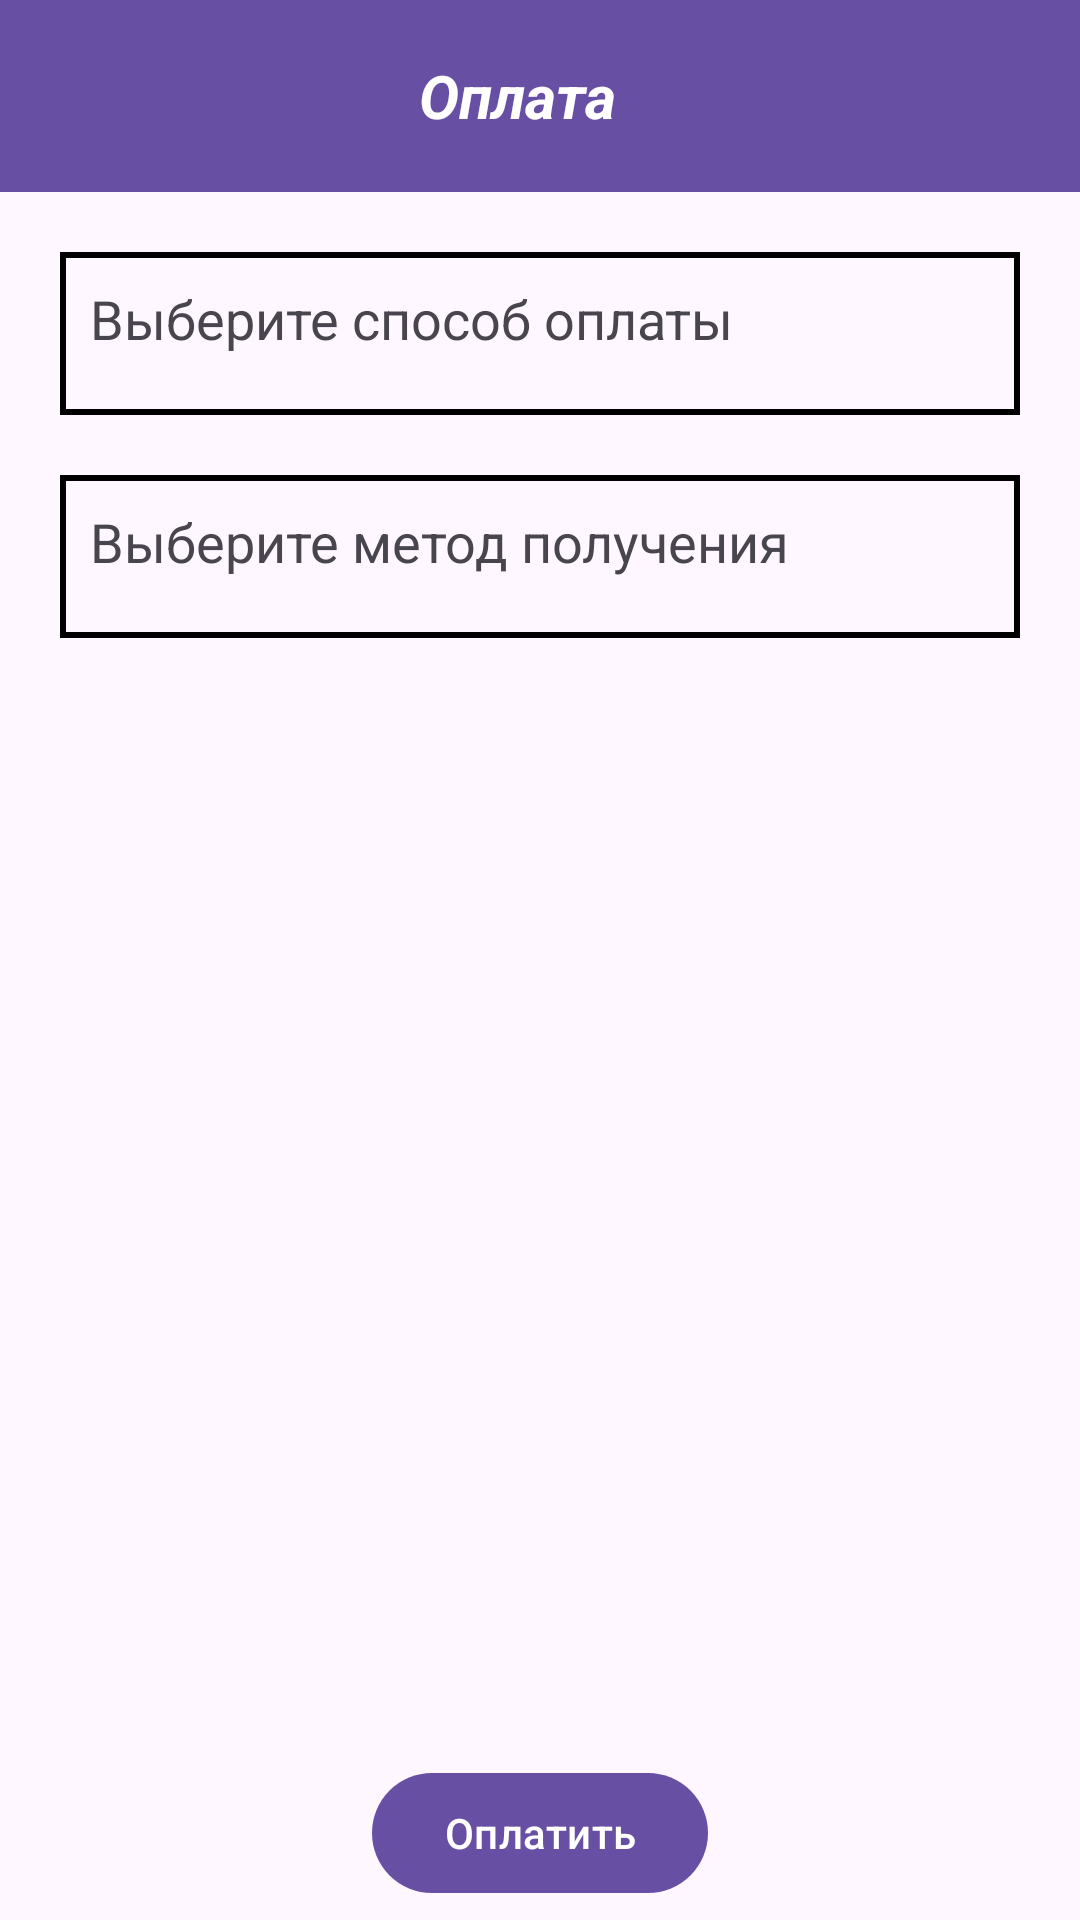

Layout XML and referenced resources for this Android screen:
<!-- AndroidManifest.xml: application theme Theme.Library -->
<!-- res/layout/activity_pay.xml -->
<?xml version="1.0" encoding="utf-8"?>
<androidx.constraintlayout.widget.ConstraintLayout xmlns:android="http://schemas.android.com/apk/res/android"
    xmlns:app="http://schemas.android.com/apk/res-auto"
    xmlns:tools="http://schemas.android.com/tools"
    android:id="@+id/main"
    android:layout_width="match_parent"
    android:layout_height="match_parent"
    tools:context=".UI.Activities.PayActivity">

    <com.google.android.material.appbar.AppBarLayout
        android:id="@+id/appBarLayout"
        android:layout_width="0dp"
        android:layout_height="wrap_content"
        android:theme="@style/Theme.Library.AppBarOverlay"
        app:layout_constraintEnd_toEndOf="parent"
        app:layout_constraintStart_toStartOf="parent"
        app:layout_constraintTop_toTopOf="parent">

        <androidx.appcompat.widget.Toolbar
            android:id="@+id/toolbar"
            android:layout_width="match_parent"
            android:layout_height="?attr/actionBarSize"
            android:background="?attr/colorPrimary"
            app:popupTheme="@style/Theme.Library.PopupOverlay">

            <TextView
                android:layout_width="wrap_content"
                android:layout_height="wrap_content"
                android:layout_marginEnd="15sp"
                android:layout_gravity="center"
                android:text="Оплата"
                android:textColor="@color/white"
                android:textSize="20sp"
                android:textStyle="bold|italic" />

            <ProgressBar
                android:id="@+id/progressBar"
                android:layout_width="35sp"
                android:layout_height="35sp"
                android:layout_gravity="end"
                android:layout_marginEnd="10sp"
                android:indeterminateTint="@color/black"
                android:visibility="gone" />

        </androidx.appcompat.widget.Toolbar>

    </com.google.android.material.appbar.AppBarLayout>

    <LinearLayout
        android:id="@+id/linear_layout"
        android:layout_width="match_parent"
        android:layout_height="wrap_content"
        android:layout_marginStart="20sp"
        android:layout_marginTop="20sp"
        android:layout_marginEnd="20sp"
        android:background="@drawable/linear_layout_border"
        android:orientation="vertical"
        android:padding="10sp"
        app:layout_constraintEnd_toEndOf="parent"
        app:layout_constraintStart_toStartOf="parent"
        app:layout_constraintTop_toBottomOf="@+id/appBarLayout">

        <TextView
            android:id="@+id/textViewChooseCard"
            android:layout_width="wrap_content"
            android:layout_height="wrap_content"
            android:text="Выберите способ оплаты"
            android:textSize="18sp"
            app:layout_constraintStart_toStartOf="parent" />

        <Spinner
            android:id="@+id/myCardSpinner"
            android:layout_width="match_parent"
            android:layout_height="wrap_content"
            android:layout_marginTop="10sp"
            android:prompt="@string/select_card_prompt"
            android:background="@drawable/spinner_background" />

    </LinearLayout>

    <LinearLayout
        android:id="@id/linear_layout_get"
        android:layout_width="match_parent"
        android:layout_height="wrap_content"
        android:layout_marginStart="20sp"
        android:layout_marginTop="20sp"
        android:layout_marginEnd="20sp"
        android:background="@drawable/linear_layout_border"
        android:orientation="vertical"
        android:padding="10sp"
        app:layout_constraintEnd_toEndOf="parent"
        app:layout_constraintStart_toStartOf="parent"
        app:layout_constraintTop_toBottomOf="@+id/linear_layout">

        <TextView
            android:id="@+id/textViewTop"
            android:layout_width="wrap_content"
            android:layout_height="wrap_content"
            android:text="Выберите метод получения"
            android:textSize="18sp"
            app:layout_constraintStart_toStartOf="parent" />

        <Spinner
            android:id="@+id/myGetSpinner"
            android:layout_width="match_parent"
            android:layout_height="wrap_content"
            android:layout_marginTop="10sp"
            android:prompt="@string/select_option_prompt"
            android:background="@drawable/spinner_background" />
    </LinearLayout>

    <TextView
        android:id="@+id/emailForSend"
        android:layout_width="match_parent"
        android:layout_height="wrap_content"
        android:layout_marginStart="30sp"
        android:layout_marginTop="10sp"
        android:layout_marginEnd="20sp"
        android:textSize="15sp"
        android:visibility="gone"
        app:layout_constraintTop_toBottomOf="@+id/linear_layout_get" />

    <RelativeLayout
        android:id="@+id/getInfoHome"
        android:layout_width="match_parent"
        android:layout_height="wrap_content"
        android:layout_marginTop="10sp"
        android:paddingStart="9sp"
        android:paddingEnd="9sp"
        android:visibility="gone"
        app:layout_constraintTop_toBottomOf="@+id/linear_layout_get">

        <include
            android:id="@+id/addressFormLayout"
            layout="@layout/item_address"
            android:layout_width="match_parent"
            android:layout_height="match_parent"
            android:visibility="gone"
            app:layout_constraintEnd_toEndOf="parent"
            app:layout_constraintStart_toStartOf="parent" />
    </RelativeLayout>

    <Button
        android:id="@+id/btnPay"
        android:layout_width="wrap_content"
        android:layout_height="wrap_content"
        android:layout_marginBottom="5sp"
        android:text="Оплатить"
        app:layout_constraintBottom_toBottomOf="parent"
        app:layout_constraintEnd_toEndOf="parent"
        app:layout_constraintStart_toStartOf="parent" />
</androidx.constraintlayout.widget.ConstraintLayout>
<!-- res/layout/item_address.xml (included above) -->
<RelativeLayout xmlns:android="http://schemas.android.com/apk/res/android"
    xmlns:app="http://schemas.android.com/apk/res-auto"
    android:id="@+id/getInfoHome"
    android:layout_width="match_parent"
    android:layout_height="wrap_content"
    android:layout_marginStart="10sp"
    android:layout_marginTop="10sp"
    android:layout_marginEnd="15sp"
    android:padding="10sp"
    android:visibility="visible"
    app:layout_constraintTop_toBottomOf="@+id/linear_layout_get">

    <LinearLayout
        android:layout_width="match_parent"
        android:layout_height="wrap_content"
        android:background="@drawable/linear_layout_border"
        android:orientation="vertical"
        android:padding="10sp">

        <com.google.android.material.textfield.TextInputLayout
            android:id="@+id/countryInputLayout"
            android:layout_width="match_parent"
            android:layout_height="wrap_content"
            android:layout_marginBottom="5sp"
            android:hint="Страна">

            <com.google.android.material.textfield.TextInputEditText
                android:id="@+id/countryEditText"
                android:layout_width="match_parent"
                android:layout_height="wrap_content"
                android:inputType="textCapSentences" />
        </com.google.android.material.textfield.TextInputLayout>


        <com.google.android.material.textfield.TextInputLayout
            android:id="@+id/cityInputLayout"
            android:layout_width="match_parent"
            android:layout_height="wrap_content"
            android:layout_marginBottom="5sp"
            android:hint="Город">

            <com.google.android.material.textfield.TextInputEditText
                android:id="@+id/cityEditText"
                android:layout_width="match_parent"
                android:layout_height="wrap_content"
                android:inputType="textCapSentences" />
        </com.google.android.material.textfield.TextInputLayout>

        <com.google.android.material.textfield.TextInputLayout
            android:id="@+id/streetInputLayout"
            android:layout_width="match_parent"
            android:layout_height="wrap_content"
            android:layout_marginBottom="5sp"
            android:hint="Улица">

            <com.google.android.material.textfield.TextInputEditText
                android:id="@+id/streetEditText"
                android:layout_width="match_parent"
                android:layout_height="wrap_content"
                android:inputType="textCapSentences" />
        </com.google.android.material.textfield.TextInputLayout>

        <LinearLayout
            android:layout_width="match_parent"
            android:layout_height="wrap_content"
            android:orientation="horizontal">


            <com.google.android.material.textfield.TextInputLayout
                android:id="@+id/houseInputLayout"
                android:layout_width="90sp"
                android:layout_height="wrap_content"
                android:layout_marginStart="5sp"
                android:layout_marginEnd="15sp"
                android:hint="Дом">

                <com.google.android.material.textfield.TextInputEditText
                    android:id="@+id/houseEditText"
                    android:layout_width="match_parent"
                    android:layout_height="wrap_content"
                    android:inputType="textCapCharacters" />
            </com.google.android.material.textfield.TextInputLayout>


            <com.google.android.material.textfield.TextInputLayout
                android:id="@+id/homeInputLayout"
                android:layout_width="90sp"
                android:layout_height="wrap_content"
                android:hint="Кв">

                <com.google.android.material.textfield.TextInputEditText
                    android:id="@+id/homeEditText"
                    android:layout_width="match_parent"
                    android:layout_height="wrap_content"
                    android:layout_marginBottom="5sp"
                    android:inputType="number" />

            </com.google.android.material.textfield.TextInputLayout>
        </LinearLayout>

        <Button
            android:id="@+id/btnSaveData"
            android:layout_width="wrap_content"
            android:layout_height="40sp"
            android:layout_gravity="center"
            android:layout_marginTop="10sp"
            android:text="Сохранить данные" />
    </LinearLayout>
</RelativeLayout>
<!-- resources referenced by this layout -->
<resources>
  <color name="black">#000000</color>
  <color name="white">#FFFFFF</color>
  <!-- drawable linear_layout_border (drawable) -->
  <?xml version="1.0" encoding="utf-8"?>
  <shape xmlns:android="http://schemas.android.com/apk/res/android"
      android:shape="rectangle">
      <solid android:color="@android:color/transparent" />
      <stroke
          android:width="2dp"
          android:color="@color/black" />
      <corners android:radius="0dp" />
      <padding
          android:bottom="1dp"
          android:left="1dp"
          android:right="1dp"
          android:top="1dp" />
  </shape>
  <!-- drawable spinner_background (drawable) -->
  <?xml version="1.0" encoding="utf-8"?>
  <shape xmlns:android="http://schemas.android.com/apk/res/android"
      android:shape="rectangle">
      <solid android:color="@color/white" />
      <corners android:radius="8dp" />
      <stroke
          android:width="1dp"
          android:color="@color/white" />
  </shape>
  <string name="select_card_prompt">Выберите карту</string>
  <string name="select_option_prompt">Выберите вариант</string>
  <style name="Theme.Library.AppBarOverlay" parent="ThemeOverlay.AppCompat.Dark.ActionBar" />
  <style name="Theme.Library.PopupOverlay" parent="ThemeOverlay.AppCompat.Light" />
  <style name="Theme.Library" parent="Base.Theme.Library" />
  <style name="Base.Theme.Library" parent="Theme.Material3.DayNight.NoActionBar">
          
          
      </style>
</resources>
